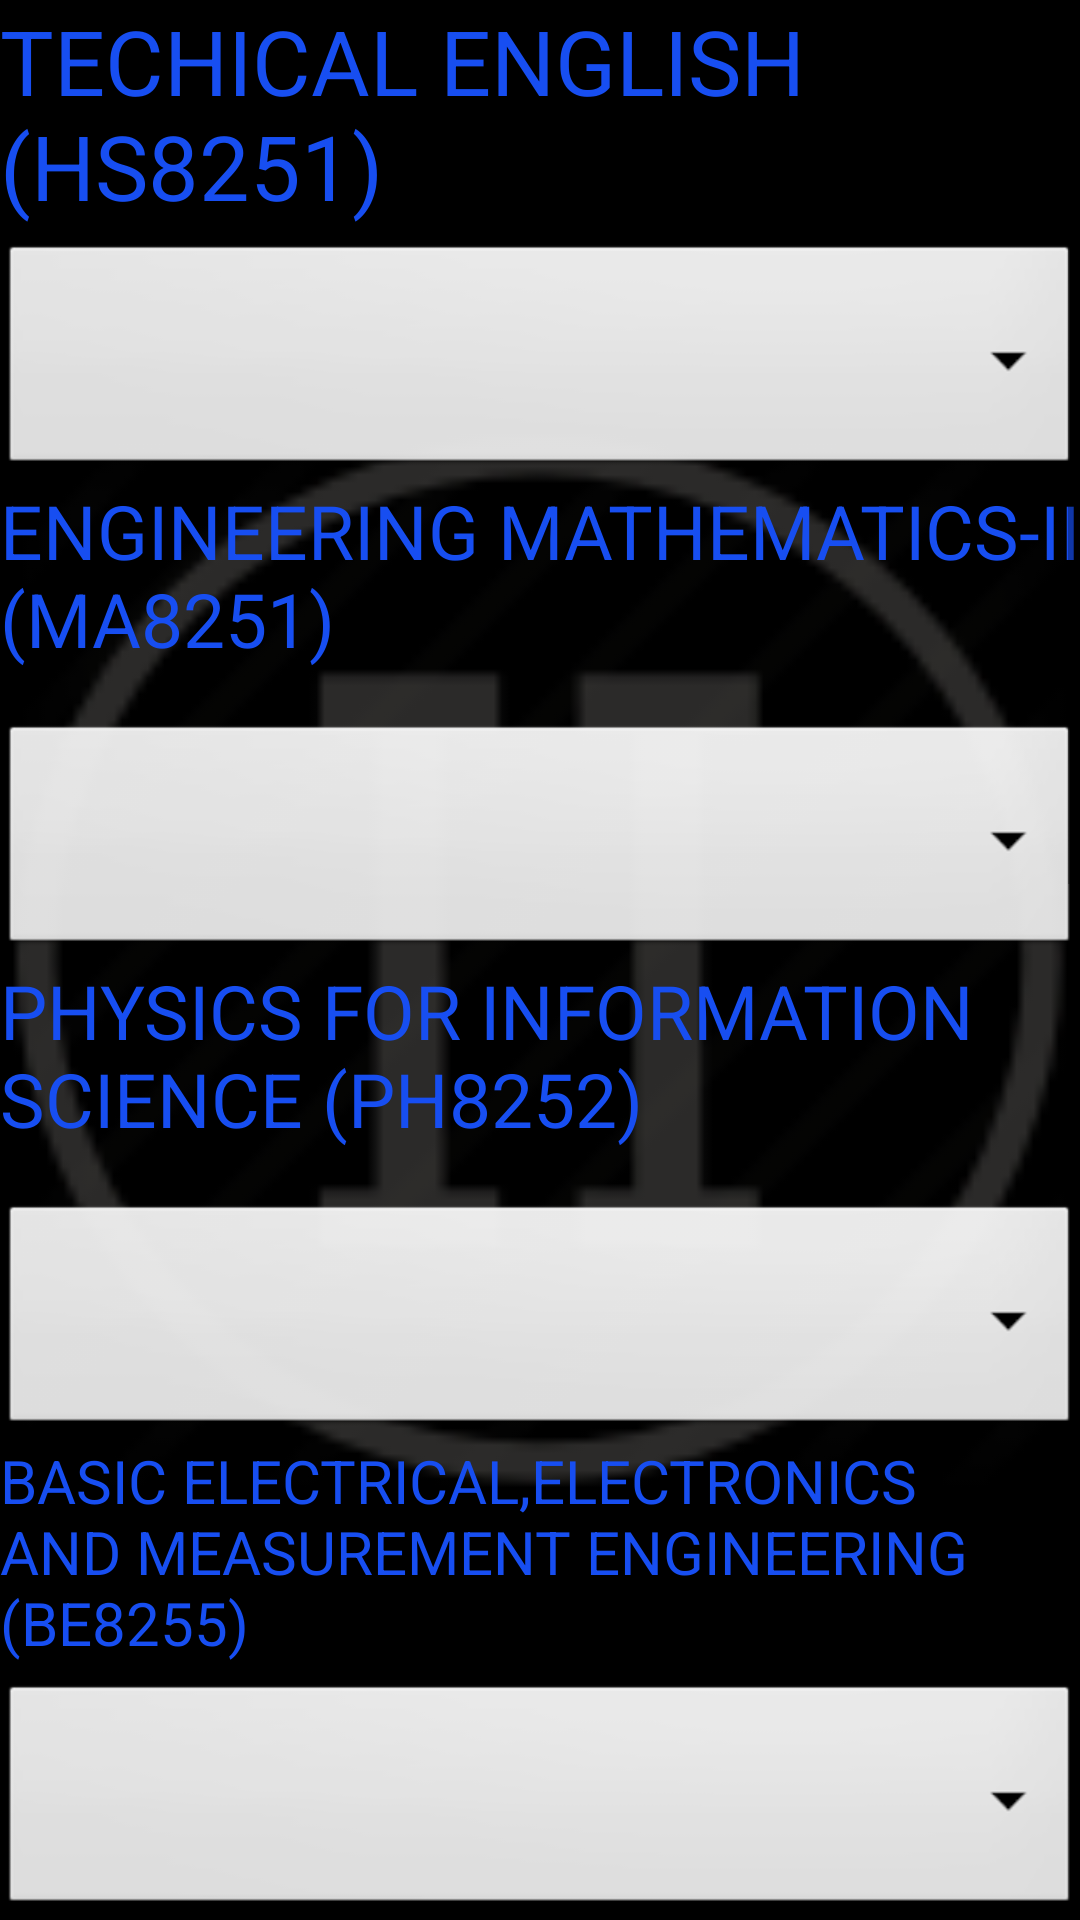

Here is an Android app screen rendered from its layout file. Give the layout XML and the strings, colors and styles it references.
<!-- AndroidManifest.xml: application theme AppTheme -->
<!-- res/layout/activity_semester2.xml -->
<?xml version="1.0" encoding="utf-8"?>
<RelativeLayout xmlns:android="http://schemas.android.com/apk/res/android"
    xmlns:app="http://schemas.android.com/apk/res-auto"
    xmlns:tools="http://schemas.android.com/tools"
    android:layout_width="match_parent"
    android:layout_height="match_parent"
    android:background="@color/black"
    tools:context=".Semester2">
    <ImageView
        android:id="@+id/imageView"
        android:layout_width="match_parent"
        android:layout_height="1000dp"
        app:srcCompat="@drawable/roman2" />

    <ScrollView
        android:layout_width="match_parent"
        android:layout_height="match_parent">


        <LinearLayout
            android:layout_width="match_parent"
            android:layout_height="575dp"
            android:orientation="vertical">

            <TextView
                android:id="@+id/sub1name"
                android:layout_width="match_parent"
                android:layout_height="80dp"
                android:text="TECHICAL ENGLISH (HS8251)"
                android:textColor="#174EF1"
                android:textSize="30sp" />

            <Spinner
                android:id="@+id/sub1"
                android:layout_width="match_parent"
                android:layout_height="80dp"
                android:background="@android:drawable/btn_dropdown"
                android:outlineAmbientShadowColor="#E33030"
                android:spinnerMode="dropdown" />

            <TextView
                android:id="@+id/sub2name"
                android:layout_width="match_parent"
                android:layout_height="80dp"
                android:text="ENGINEERING MATHEMATICS-II (MA8251)"
                android:textColor="#174EF1"
                android:textSize="25sp" />

            <Spinner
                android:id="@+id/sub2"
                android:layout_width="match_parent"
                android:layout_height="80dp"
                android:background="@android:drawable/btn_dropdown"
                android:spinnerMode="dropdown"
                tools:layout_editor_absoluteX="-16dp"
                tools:layout_editor_absoluteY="80dp" />

            <TextView
                android:id="@+id/noofsub"
                android:layout_width="match_parent"
                android:layout_height="80dp"
                android:textColor="#174EF1"
                android:text="PHYSICS FOR INFORMATION SCIENCE (PH8252)"
                android:textSize="25sp" />

            <Spinner
                android:id="@+id/sem"
                android:layout_width="match_parent"
                android:layout_height="80dp"
                android:background="@android:drawable/btn_dropdown"
                android:spinnerMode="dropdown"
                tools:layout_editor_absoluteX="0dp"
                tools:layout_editor_absoluteY="183dp" />

            <TextView
                android:id="@+id/su4name"
                android:layout_width="match_parent"
                android:layout_height="80dp"
                android:textColor="#174EF1"
                android:text="BASIC ELECTRICAL,ELECTRONICS AND MEASUREMENT ENGINEERING (BE8255)"
                android:textSize="20sp" />

            <Spinner
                android:id="@+id/sub4"
                android:layout_width="match_parent"
                android:layout_height="80dp"
                android:background="@android:drawable/btn_dropdown"
                android:spinnerMode="dropdown" />

            <TextView
                android:id="@+id/sub5name"
                android:layout_width="match_parent"
                android:layout_height="80dp"
                android:text="ENVIRONMENTAL SCIENCE AND ENGINEERING (GE8291)"
                android:textColor="#174EF1"
                android:textSize="23sp" />

            <Spinner
                android:id="@+id/sub5"
                android:layout_width="match_parent"
                android:layout_height="80dp"
                android:background="@android:drawable/btn_dropdown"
                android:spinnerMode="dropdown"
                tools:layout_editor_absoluteX="-16dp"
                tools:layout_editor_absoluteY="80dp" />

            <TextView
                android:id="@+id/sub6name"
                android:layout_width="match_parent"
                android:layout_height="80dp"
                android:textColor="#174EF1"
                android:text="PROGRAMMING IN C (CS8251)"
                android:textSize="30sp" />

            <Spinner
                android:id="@+id/sub6"
                android:layout_width="match_parent"
                android:layout_height="80dp"
                android:background="@android:drawable/btn_dropdown"
                android:spinnerMode="dropdown"
                tools:layout_editor_absoluteX="0dp"
                tools:layout_editor_absoluteY="183dp" />



            <TextView
                android:id="@+id/lab1name"
                android:layout_width="match_parent"
                android:layout_height="80dp"
                android:textColor="#174EF1"
                android:text="ENGINEERING PRACTICES LABORATORY (GE8261)"
                android:textSize="23sp" />

            <Spinner
                android:id="@+id/lab1"
                android:layout_width="match_parent"
                android:layout_height="80dp"
                android:background="@android:drawable/btn_dropdown"
                android:outlineAmbientShadowColor="#E33030"
                android:spinnerMode="dropdown" />

            <TextView
                android:id="@+id/lab2name"
                android:layout_width="match_parent"
                android:layout_height="80dp"
                android:textColor="#174EF1"
                android:text="C PROGRAMMING LABORATOTRY (CS8261)"
                android:textSize="30sp" />

            <Spinner
                android:id="@+id/lab2"
                android:layout_width="match_parent"
                android:layout_height="80dp"
                android:background="@android:drawable/btn_dropdown"
                android:outlineAmbientShadowColor="#E33030"
                android:spinnerMode="dropdown" />

            <ImageButton
                android:id="@+id/result"
                android:layout_width="100dp"
                android:layout_height="110dp"
                android:layout_gravity="center"
                app:srcCompat="@drawable/gpa" />

        </LinearLayout>
    </ScrollView>



</RelativeLayout>
<!-- resources referenced by this layout -->
<resources>
  <color name="black">#FF000000</color>
  <!-- drawable gpa: png bitmap (drawable, 4842 bytes) -->
  <!-- drawable roman2: png bitmap (drawable, 3648 bytes) -->
  <style name="AppTheme" parent="Theme.AppCompat.Light.DarkActionBar">
          
          <item name="colorPrimary">@color/colorPrimary</item>
          <item name="colorPrimaryDark">@color/colorPrimaryDark</item>
          <item name="colorAccent">@color/colorAccent</item>
      </style>
  <color name="colorPrimary">#FF3700B3</color>
  <color name="colorPrimaryDark">#9F51FF</color>
  <color name="colorAccent">#F1C40F</color>
</resources>
